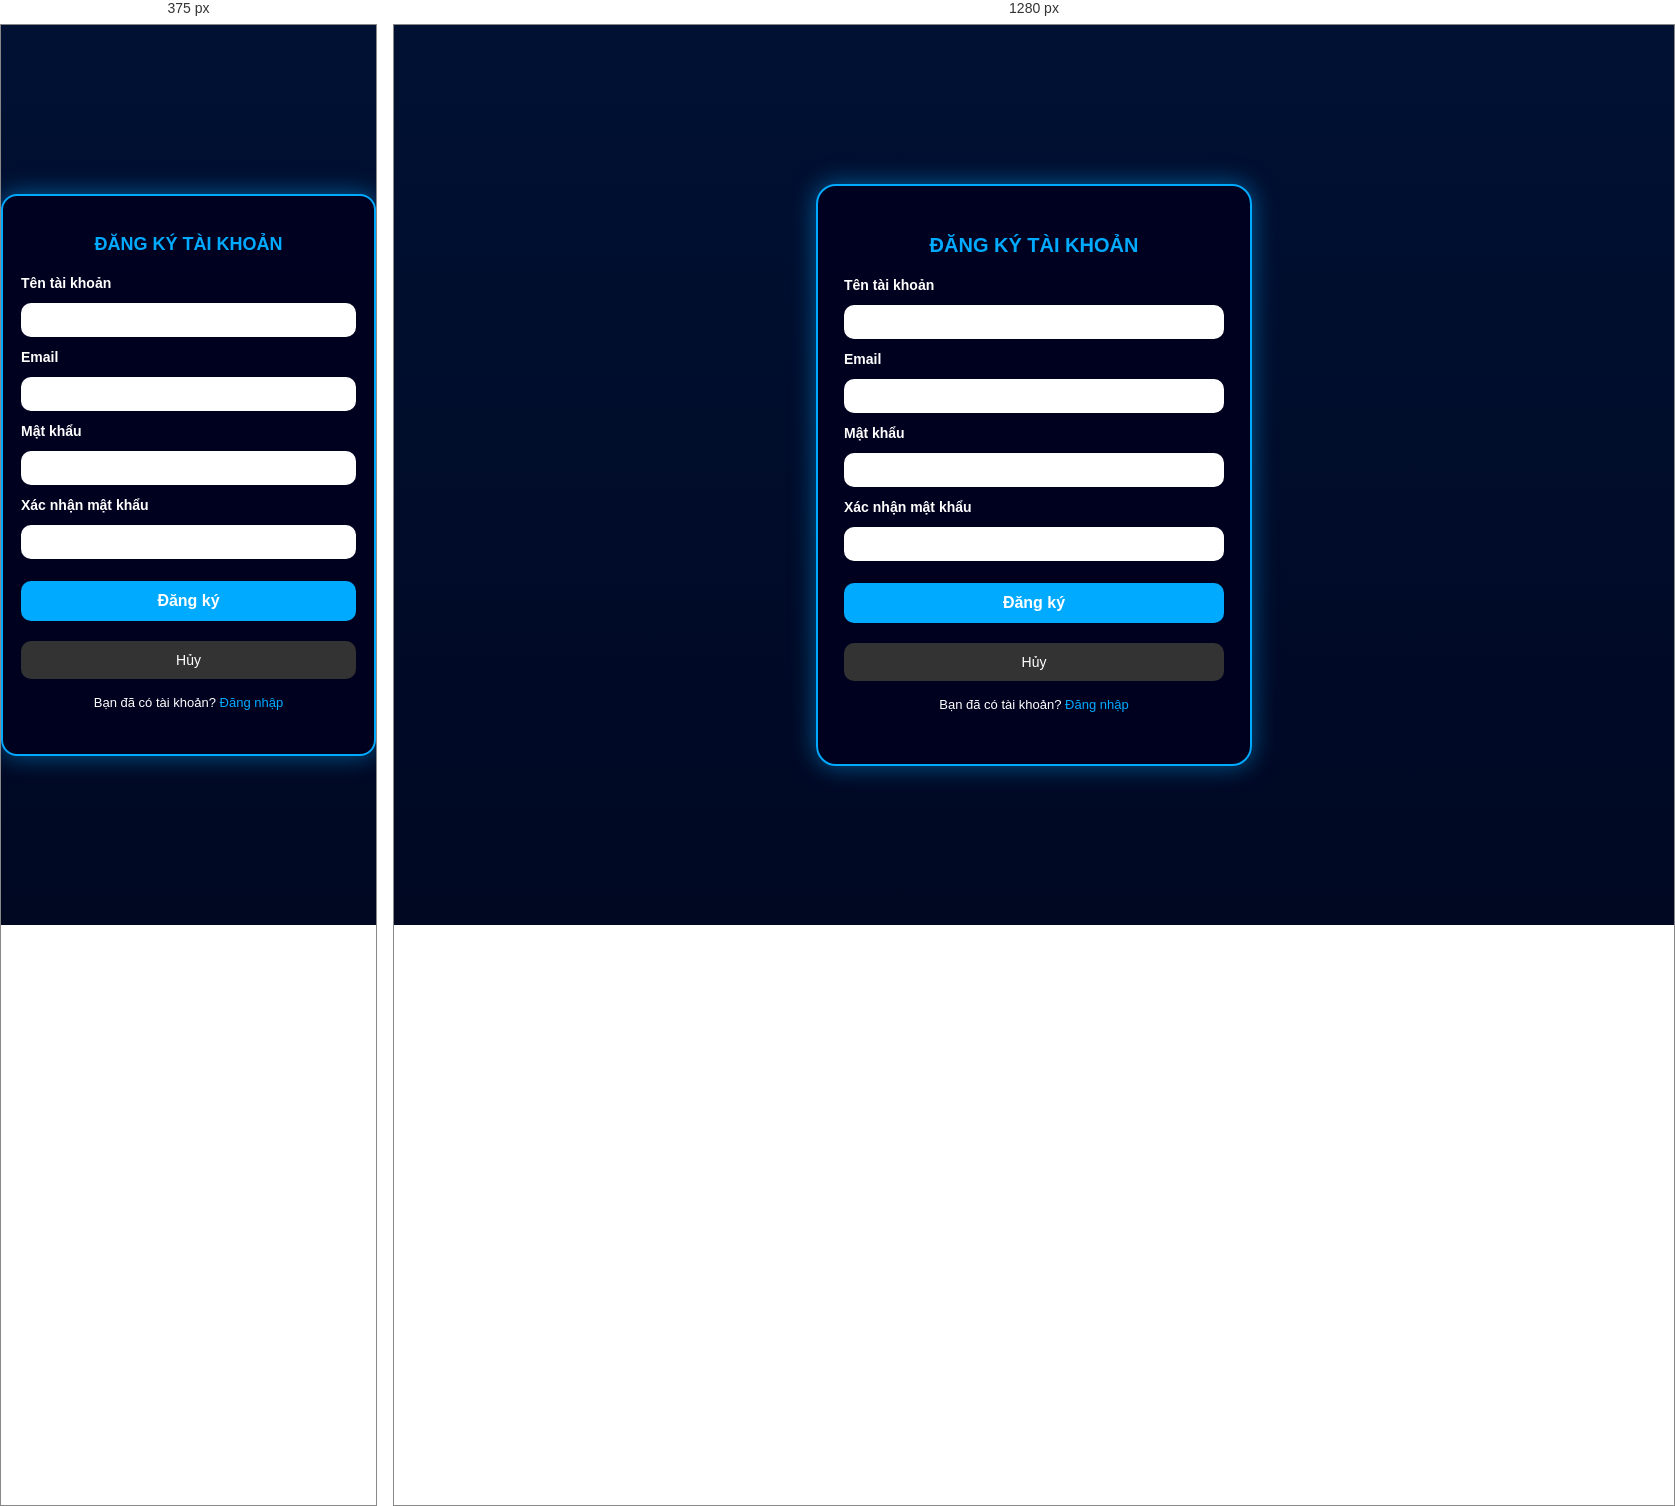
Rendered at 375 px and 1280 px, left to right.

<!-- file: register.html -->
<link rel="stylesheet" href="login.css">
<body class="register-body">
  <div class="register-container">
    <h2>Đăng ký tài khoản</h2>
    <form action="#" method="post" class="register-form">
      <label for="username">Tên tài khoản</label>
      <input type="text" id="username" name="username" required>

      <label for="email">Email</label>
      <input type="email" id="email" name="email" required>

      <label for="password">Mật khẩu</label>
      <input type="password" id="password" name="password" required>

      <label for="confirm">Xác nhận mật khẩu</label>
      <input type="password" id="confirm" name="confirm" required>

      <button type="submit">Đăng ký</button>
      <button type="button" class="cancel-btn" onclick="window.location.href='/index.html'">Hủy</button>
      <p>Bạn đã có tài khoản? <a href="login.html">Đăng nhập</a></p>
    </form>
  </div>

  <script src="user_auth.js"></script>
</body>



/* @media block from login.css */
@media (max-width: 480px) {
  .login-container,
  .register-container {
    padding: 24px 18px;
    border-radius: 16px;
  }

  .login-container h2,
  .register-container h2 {
    font-size: 18px;
  }
}